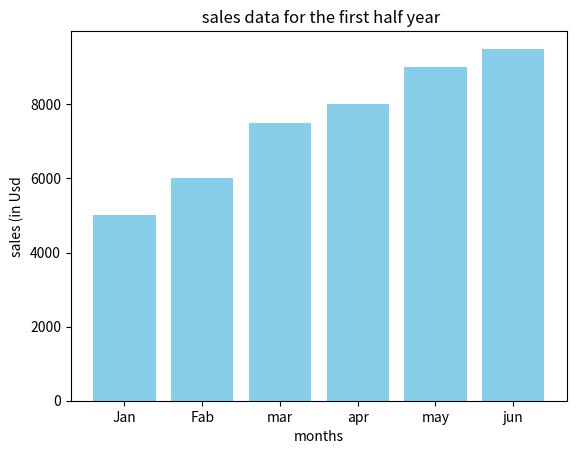

Here is the Python script that generated this plot:
import pandas as pd
data={
    "Student":["Minal","Namiata","Kedar","Saurav","Vansh"],
    "Score":[85,92,78,88,95]
}
df=pd.DataFrame(data)

print("Fiest 3 Rows of DataFrame:\n",df.head(3))

avarage_score=df["Score"].mean()
print("\n Avarage Score of students:",avarage_score)

#--------------------------------------------------------------
import numpy as np
marks=np.array([85,78,92,88,95,77,84,91])
avarage_marks=np.mean(marks)
higest_marks=np.max(marks)
lowest_marks=np.min(marks)

print(f"Avarge marks:{avarage_marks}")
print(f"heigest marks:{higest_marks}")
print(f"lowestr marks:{lowest_marks}")
#--------------------------------------------------------------
import matplotlib.pyplot as plt
months=['Jan','Fab','mar','apr','may','jun']
scles=[5000,6000,7500,8000,9000,9500]
plt.bar(months,scles,color='skyblue')
plt.xlabel('months')
plt.ylabel('sales (in Usd')
plt.title(' sales data for the first half year')
plt.show()

#--------------------------------------------------------------
import pandas as pd 
data={
    'Nmae':['Kadar','Bhavesh','Charlie','David','Mohan'],
    'Age':[20,21,22,23,20],
    'Marks':[85,78,92,88,95]
}
df=pd.DataFrame(data)
print(df.head())
print("-----------------------------------------------------------------")
"""      Nmae  Age  Marks
0    Kadar   20     85
1  Bhavesh   21     78
2  Charlie   22     92
3    David   23     88
4    Mohan   20     95

"""
#--------------------------------------------------------------
import numpy as np
matrix = np.arange(1, 10).reshape(3, 3)
print("3x3 Matrix:\n", matrix)
sum_of_elements = np.sum(matrix)
print("\nSum of all elements in the matrix:", sum_of_elements)

"""
3x3 Matrix:
 [[1 2 3]
 [4 5 6]
 [7 8 9]]

Sum of all elements in the matrix: 45
"""
#--------------------------------------------------------------
import numpy as np
import pandas as pd

arr = np.array([1, 2, 3, 4, 5])
print("Original Array:", arr)
squared_arr = np.square(arr) 
mean_value = np.mean(arr) 
print("Squared Array:", squared_arr)
print("Mean Value:", mean_value)
matrix = np.array([[1, 2, 3], [4, 5, 6], [7, 8, 9]])
print("\nOriginal Matrix:\n", matrix)
transposed_matrix = np.transpose(matrix)
print("\nTransposed Matrix:\n", transposed_matrix)
data = {
"Name": ["Abha", "Bin", "neil"],
"Age": [25, 30, 22],
"Salary": [50000, 60000, 45000]
}
df = pd.DataFrame(data)
print("\nOriginal DataFrame:\n", df)
df["Department"] = ["HR", "IT", "Finance"]
print("\nDataFrame After Adding New Column:\n", df)
salary_column = df["Salary"]
print("\nFiltered Column (Salary):\n", salary_column)
df.to_csv("employee_data.csv", index=False)
print("\nDataFrame saved as 'employee_data.csv' successfully!")
"""
Original Array: [1 2 3 4 5]
Squared Array: [ 1  4  9 16 25]
Mean Value: 3.0

Original Matrix:
 [[1 2 3]
 [4 5 6]
 [7 8 9]]

Transposed Matrix:
 [[1 4 7]
 [2 5 8]
 [3 6 9]]

Original DataFrame:
    Name  Age  Salary
0  Abha   25   50000
1   Bin   30   60000
2  neil   22   45000

DataFrame After Adding New Column:
    Name  Age  Salary Department
0  Abha   25   50000         HR
1   Bin   30   60000         IT
2  neil   22   45000    Finance

Filtered Column (Salary):
 0    50000
1    60000
2    45000
Name: Salary, dtype: int64

DataFrame saved as 'employee_data.csv' successfully!
"""

